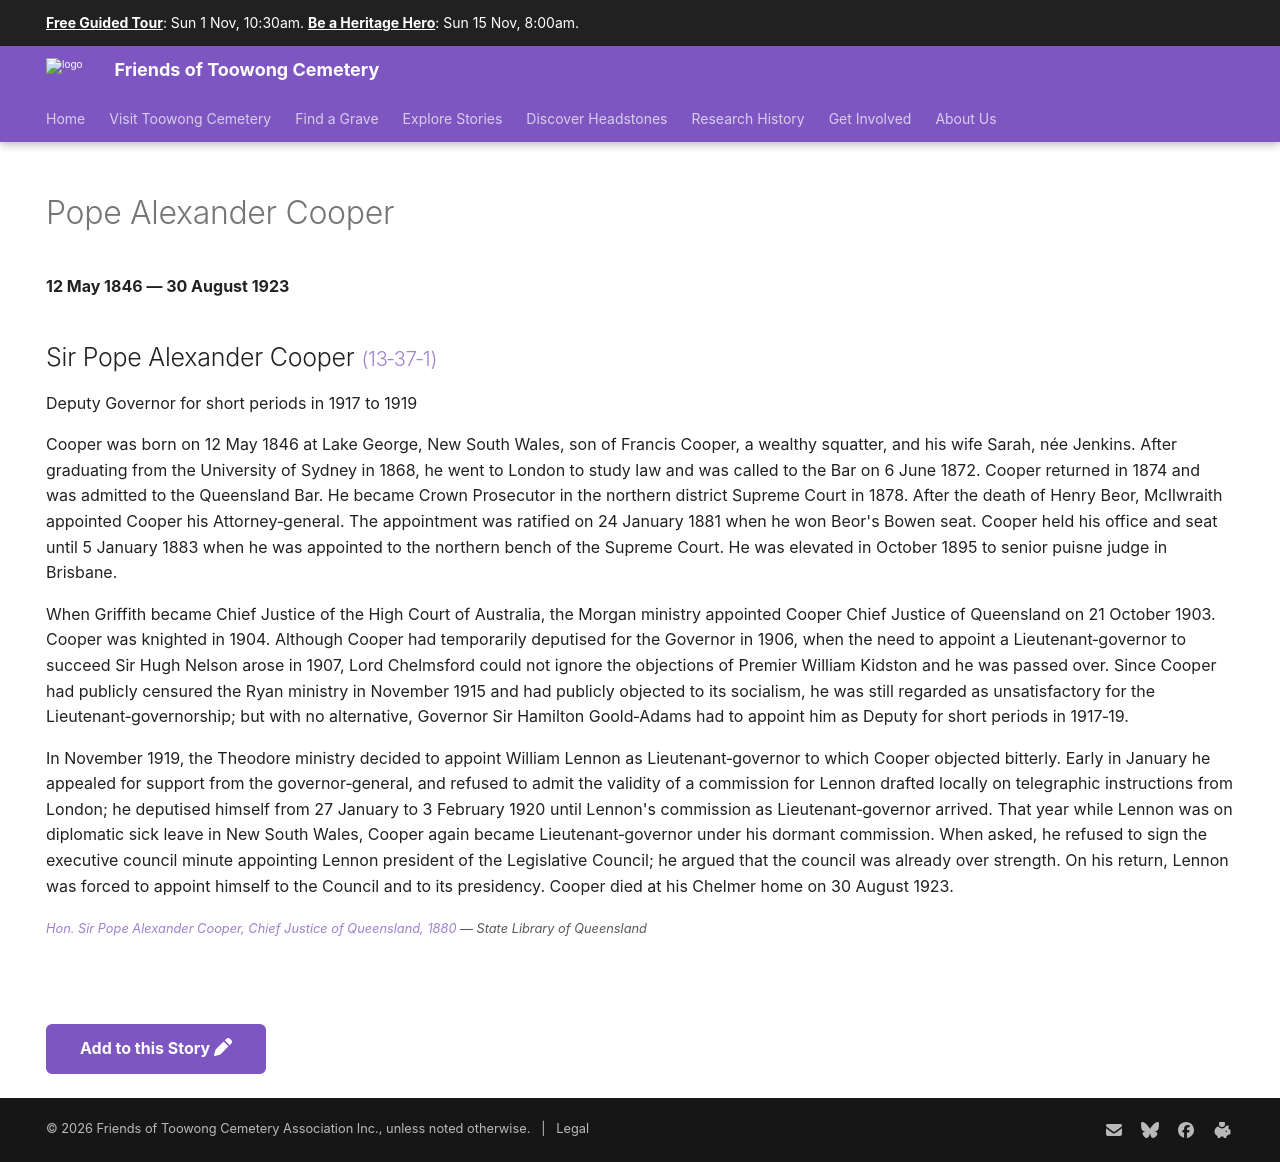

repository: 1871fotc/1871fotc.github.io · page: research/pope-alexander-cooper/index.html · generator: mkdocs

---
title: Pope Alexander Cooper
description: Chief Justice and Lieutenant‑governor of Queensland
hide:
  - toc
  - navigation 
---

# Pope Alexander Cooper

**12 May 1846 — 30 August 1923**

--8<-- "snippets/pope-alexander-cooper.md"

--8<-- "snippets/add-to-this-story.md"
